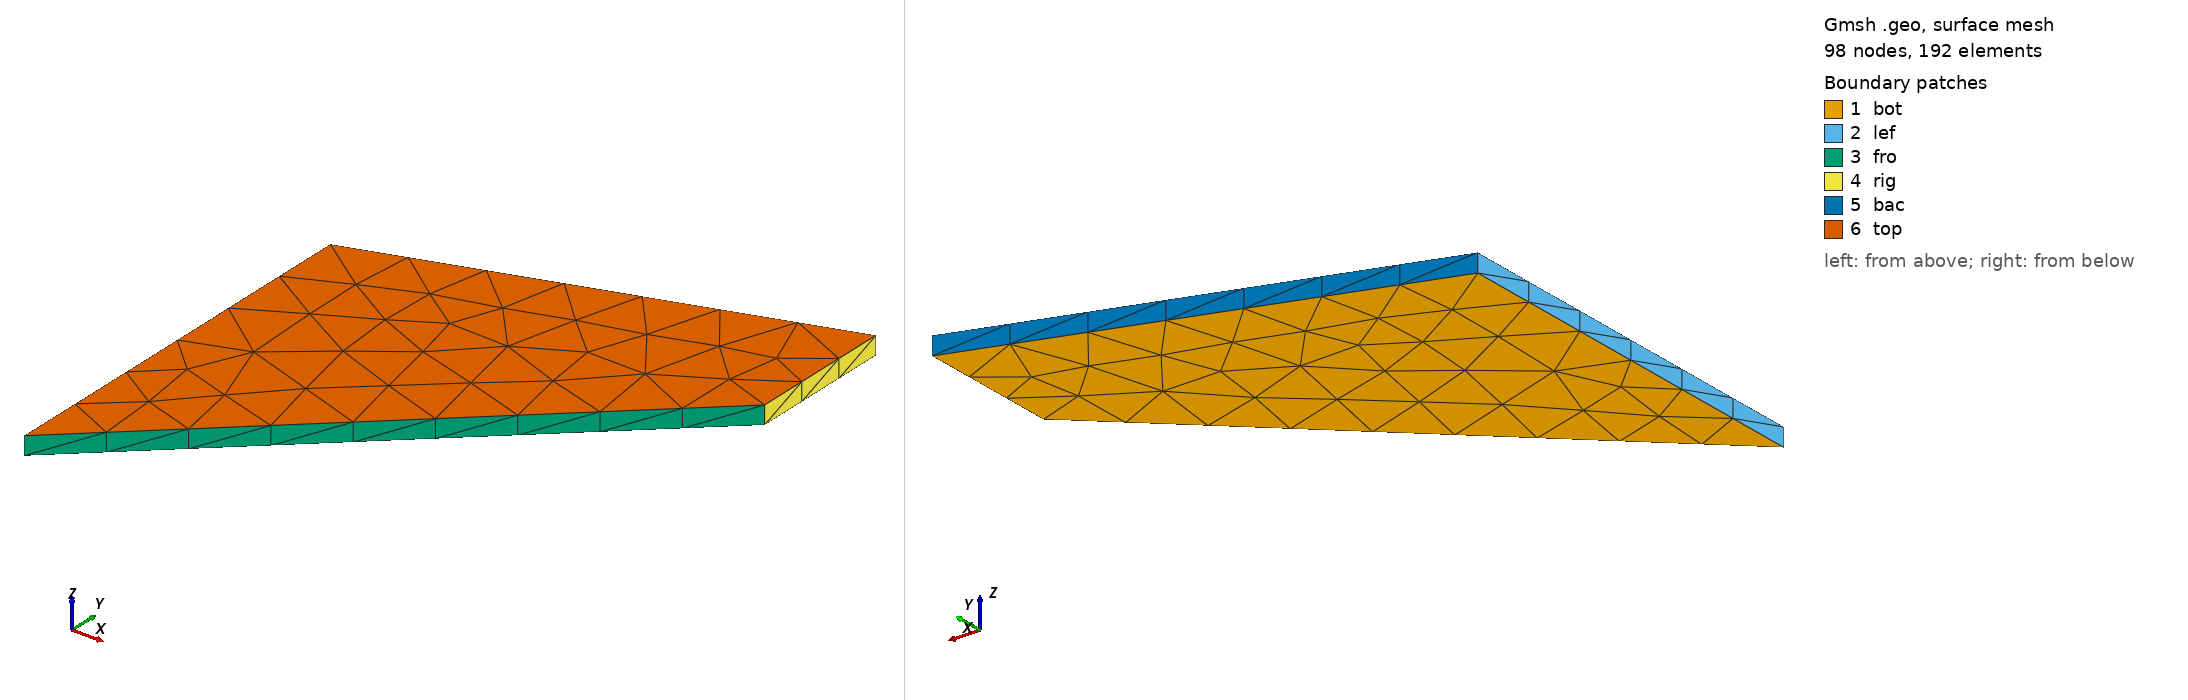

Gmsh geometry script, surface-meshed: 98 nodes, 192 surface elements. Boundary patches (legend numbers): 1 bot, 2 lef, 3 fro, 4 rig, 5 bac, 6 top. Left view from above one corner, right view from below the opposite corner. Legend entries are the model's physical surfaces. The drawing asked Gmsh for element sizes between 1% and 20% of the model's largest extent; the script's own settings can give other sizes.

=== cook_membrane_3d.geo (drawn) ===
Mesh.Algorithm=5;
Mesh.Optimize=1;
Mesh.CharacteristicLengthFactor=1.0;

Point(1) = {0,0,0};
Point(2) = {0.48,0.44,0};
Point(3) = {0.48,0.60,0};
Point(4) = {0,0.44,0};

Line(5) = {1,2};
Line(6) = {2,3};
Line(7) = {3,4};
Line(8) = {4,1};

Line Loop(1) = {8, 5, 6, 7};
Plane Surface(1) = {1};

Extrude {0, 0, 0.02} {Surface{1}; Layers{1};}

Physical Surface("top") = {30};
Physical Surface("bot") = {1};
Physical Surface("lef") = {17};
Physical Surface("rig") = {25};
Physical Surface("fro") = {21};
Physical Surface("bac") = {29};

Physical Volume("vol") = {1};

// EOF
